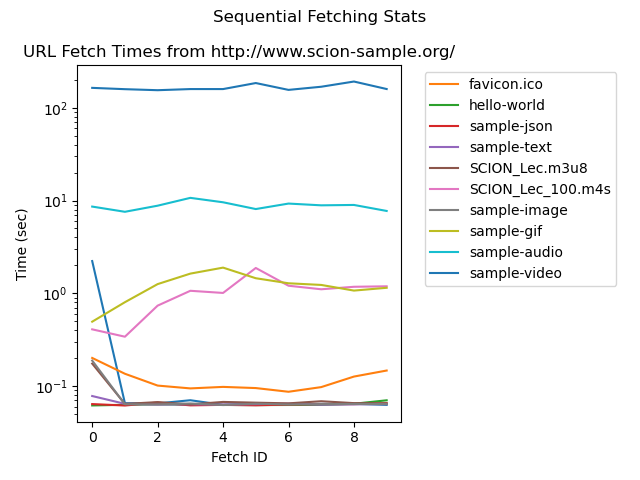

The data file committed next to this chart (first rows):
, http://www.scion-sample.org/, http://www.scion-sample.org/favicon.ico, http://www.scion-sample.org/hello-world, http://www.scion-sample.org/sample-json, http://www.scion-sample.org/sample-text, http://www.scion-sample.org:8899/SCION_L…, http://www.scion-sample.org:8899/SCION_L…, http://www.scion-sample.org:8181/sample-…, http://www.scion-sample.org:8181/sample-…, http://www.scion-sample.org:8181/sample-…, http://www.scion-sample.org:8181/sample-…
fetch_0, 2.225, 0.2007, 0.0617, 0.06384, 0.07798, 0.1744, 0.4084, 0.188, 0.4938, 8.605, 164
fetch_1, 0.06527, 0.1355, 0.06273, 0.06159, 0.06421, 0.06409, 0.3401, 0.06352, 0.8011, 7.561, 158.7
fetch_2, 0.06494, 0.1011, 0.06356, 0.06634, 0.063, 0.06705, 0.7355, 0.06331, 1.255, 8.797, 154.8
fetch_3, 0.07024, 0.09422, 0.06273, 0.06185, 0.06346, 0.06335, 1.064, 0.06478, 1.629, 10.68, 159.2
fetch_4, 0.06266, 0.09781, 0.06245, 0.06262, 0.06307, 0.06735, 1.008, 0.06232, 1.89, 9.574, 159.2
fetch_5, 0.06493, 0.09501, 0.06229, 0.06193, 0.06375, 0.06612, 1.874, 0.06443, 1.452, 8.093, 184.9
fetch_6, 0.06316, 0.08667, 0.06242, 0.06304, 0.06463, 0.065, 1.206, 0.0632, 1.281, 9.273, 156
fetch_7, 0.0642, 0.0973, 0.06253, 0.0638, 0.06288, 0.06852, 1.104, 0.06381, 1.23, 8.877, 168.7
fetch_8, 0.06434, 0.1264, 0.06433, 0.06378, 0.0634, 0.06536, 1.175, 0.06399, 1.069, 8.961, 191.9
fetch_9, 0.06258, 0.1468, 0.07013, 0.06519, 0.06383, 0.06501, 1.189, 0.06388, 1.146, 7.72, 159.3
